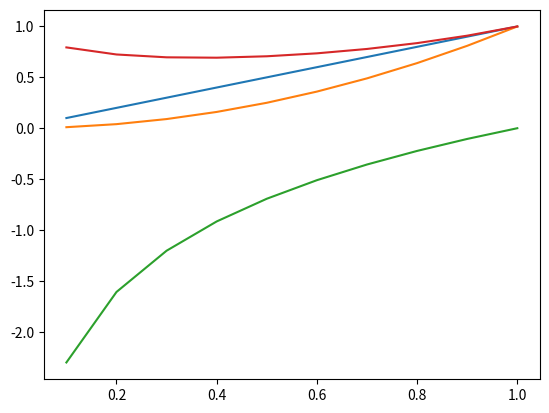

This figure's Python source:
import os
import numpy as np

import matplotlib.pyplot as plt

os.environ['KMP_DUPLICATE_LIB_OK'] = 'True'

x = np.linspace(0.1,1,10)
y1 = x
y2 = x ** 2
y3 = np.log(x)
y4 = x**x

plt.figure()  # 类似于先声明一张图片，这个figure后面所有的设置都是在这张图片上操作的
plt.plot(x, y1,label = "e")  # 制图
plt.plot(x, y2,label = "d")  # 制图
plt.plot(x, y3,label = "c")  # 制图
plt.plot(x, y4,label = "c")  # 制图

plt.show()  # 显示图片

